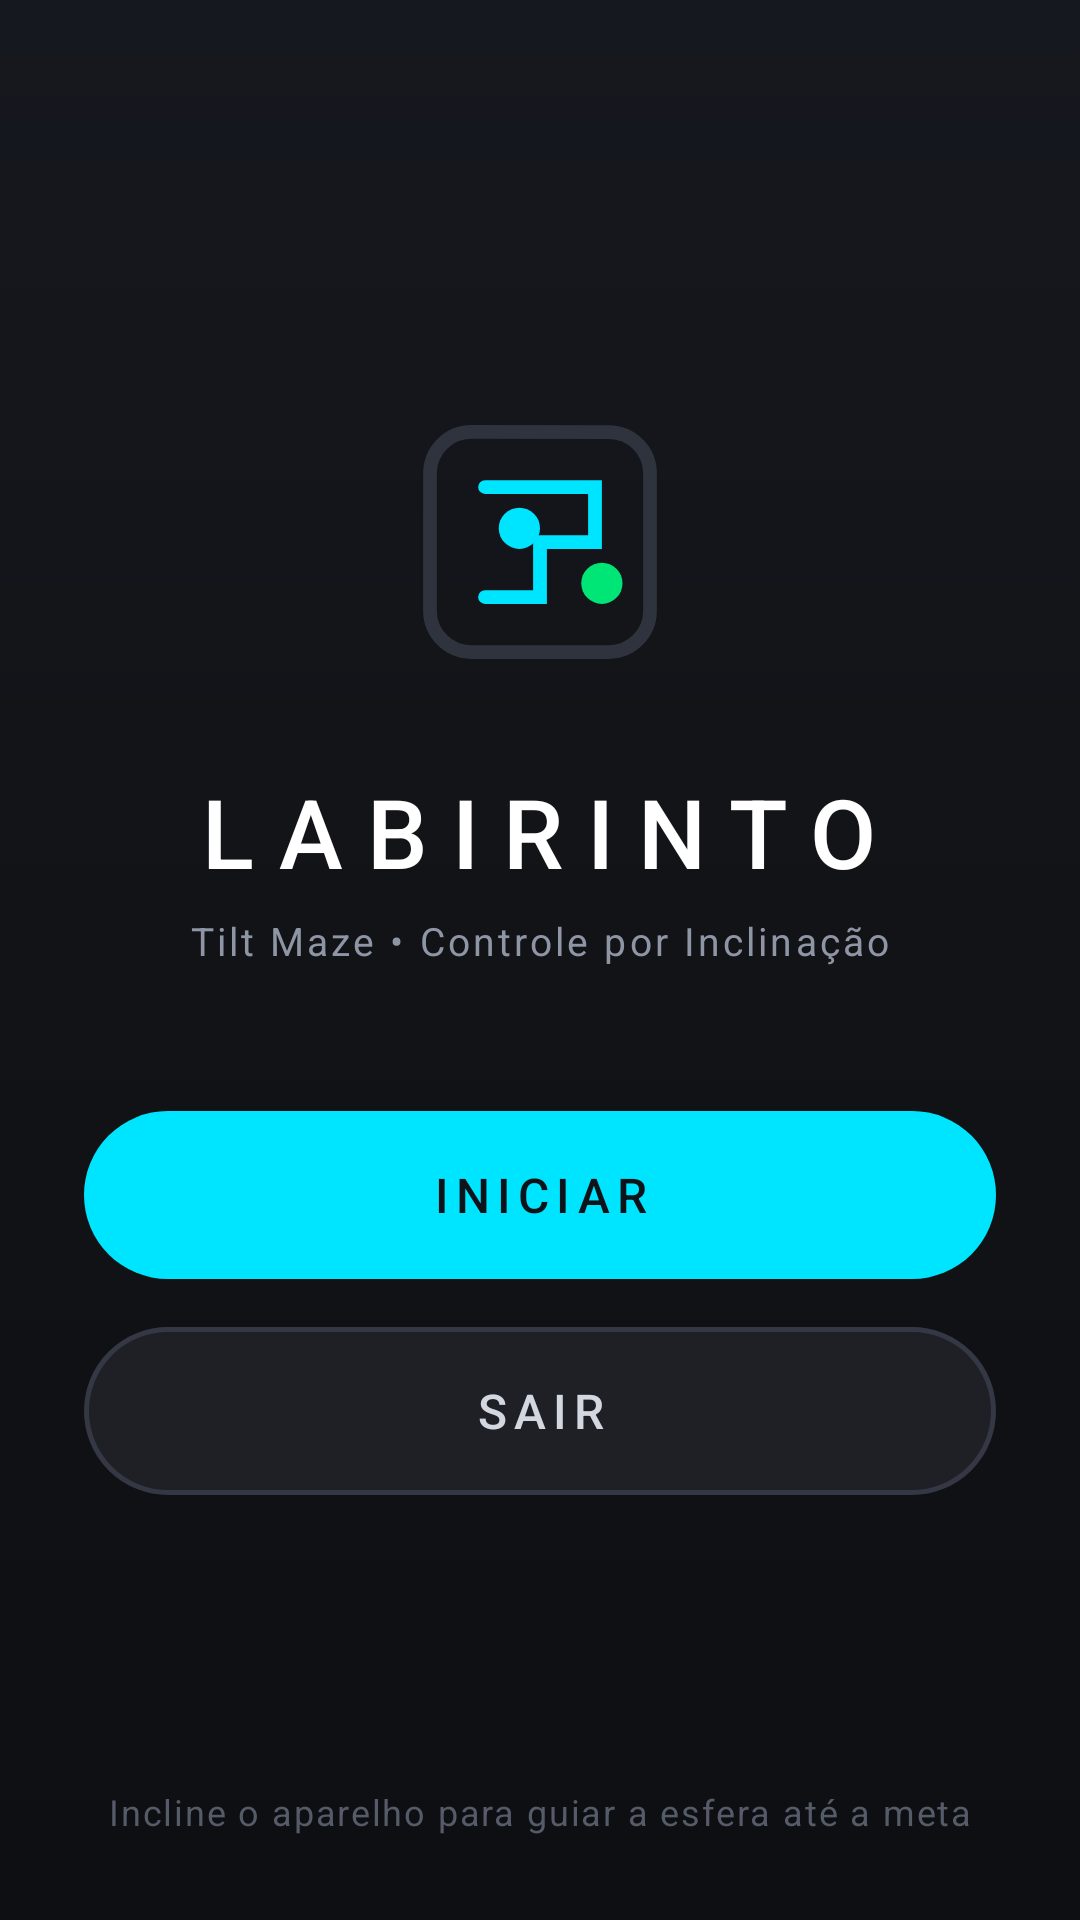

Produce the Android XML layout that renders to this screen, including the resource entries it uses.
<!-- AndroidManifest.xml: application theme Theme.TiltMaze -->
<!-- res/layout/activity_main.xml -->
<?xml version="1.0" encoding="utf-8"?>
<androidx.constraintlayout.widget.ConstraintLayout
    xmlns:android="http://schemas.android.com/apk/res/android"
    xmlns:app="http://schemas.android.com/apk/res-auto"
    android:layout_width="match_parent"
    android:layout_height="match_parent"
    android:background="@drawable/bg_gradient"
    android:padding="28dp">

    
    <LinearLayout
        android:id="@+id/layoutHeader"
        android:layout_width="match_parent"
        android:layout_height="wrap_content"
        android:gravity="center"
        android:orientation="vertical"
        app:layout_constraintTop_toTopOf="parent"
        app:layout_constraintBottom_toTopOf="@+id/layoutButtons"
        app:layout_constraintVertical_chainStyle="packed">

        <ImageView
            android:id="@+id/imgLogo"
            android:layout_width="110dp"
            android:layout_height="110dp"
            android:contentDescription="@string/app_name"
            android:src="@drawable/ic_maze_logo" />

        <TextView
            android:id="@+id/tvTitle"
            android:layout_width="wrap_content"
            android:layout_height="wrap_content"
            android:layout_marginTop="20dp"
            android:fontFamily="sans-serif-medium"
            android:letterSpacing="0.25"
            android:text="@string/menu_title"
            android:textColor="@color/text_primary"
            android:textSize="32sp" />

        <TextView
            android:id="@+id/tvSubtitle"
            android:layout_width="wrap_content"
            android:layout_height="wrap_content"
            android:layout_marginTop="6dp"
            android:letterSpacing="0.08"
            android:text="@string/menu_subtitle"
            android:textColor="@color/text_secondary"
            android:textSize="13sp" />

    </LinearLayout>

    
    <LinearLayout
        android:id="@+id/layoutButtons"
        android:layout_width="match_parent"
        android:layout_height="wrap_content"
        android:layout_marginTop="48dp"
        android:gravity="center"
        android:orientation="vertical"
        app:layout_constraintTop_toBottomOf="@+id/layoutHeader"
        app:layout_constraintBottom_toTopOf="@+id/tvFooterHint">

        
        <androidx.appcompat.widget.AppCompatButton
            android:id="@+id/btnStart"
            android:layout_width="match_parent"
            android:layout_height="56dp"
            android:background="@drawable/btn_start_bg"
            android:fontFamily="sans-serif-medium"
            android:letterSpacing="0.15"
            android:stateListAnimator="@null"
            android:text="@string/btn_start"
            android:textColor="@color/btn_start_text"
            android:textSize="16sp" />

        
        <androidx.appcompat.widget.AppCompatButton
            android:id="@+id/btnExit"
            android:layout_width="match_parent"
            android:layout_height="56dp"
            android:layout_marginTop="16dp"
            android:background="@drawable/btn_exit_bg"
            android:fontFamily="sans-serif-medium"
            android:letterSpacing="0.15"
            android:stateListAnimator="@null"
            android:text="@string/btn_exit"
            android:textColor="@color/btn_exit_text"
            android:textSize="16sp" />

    </LinearLayout>

    
    <TextView
        android:id="@+id/tvFooterHint"
        android:layout_width="wrap_content"
        android:layout_height="wrap_content"
        android:letterSpacing="0.05"
        android:text="Incline o aparelho para guiar a esfera até a meta"
        android:textColor="@color/text_muted"
        android:textSize="12sp"
        app:layout_constraintBottom_toBottomOf="parent"
        app:layout_constraintEnd_toEndOf="parent"
        app:layout_constraintStart_toStartOf="parent" />

</androidx.constraintlayout.widget.ConstraintLayout>
<!-- resources referenced by this layout -->
<resources>
  <color name="btn_exit_text">#D2D7E0</color>
  <color name="btn_start_text">#0D1318</color>
  <color name="text_muted">#555B68</color>
  <color name="text_primary">#FFFFFF</color>
  <color name="text_secondary">#8E95A5</color>
  <!-- drawable bg_gradient (drawable) -->
  <?xml version="1.0" encoding="utf-8"?>
  <shape xmlns:android="http://schemas.android.com/apk/res/android"
      android:shape="rectangle">
      <gradient
          android:angle="270"
          android:startColor="#16181F"
          android:centerColor="#121316"
          android:endColor="#0E0F12"
          android:type="linear" />
  </shape>
  <!-- drawable btn_exit_bg (drawable) -->
  <?xml version="1.0" encoding="utf-8"?>
  <ripple xmlns:android="http://schemas.android.com/apk/res/android"
      android:color="#20FFFFFF">
      <item>
          <shape android:shape="rectangle">
              <solid android:color="@color/btn_exit_bg" />
              <stroke
                  android:width="1.5dp"
                  android:color="@color/btn_exit_stroke" />
              <corners android:radius="28dp" />
          </shape>
      </item>
  </ripple>
  <!-- drawable btn_start_bg (drawable) -->
  <?xml version="1.0" encoding="utf-8"?>
  <ripple xmlns:android="http://schemas.android.com/apk/res/android"
      android:color="#40FFFFFF">
      <item>
          <shape android:shape="rectangle">
              <solid android:color="@color/btn_start_bg" />
              <corners android:radius="28dp" />
          </shape>
      </item>
  </ripple>
  <!-- drawable ic_maze_logo (drawable) -->
  <vector xmlns:android="http://schemas.android.com/apk/res/android"
      android:width="96dp"
      android:height="96dp"
      android:viewportWidth="96"
      android:viewportHeight="96">
      
      <path
          android:fillColor="#00000000"
          android:strokeColor="#2E333E"
          android:strokeWidth="4"
          android:strokeLineCap="round"
          android:pathData="M16,28 C16,21.37 21.37,16 28,16 L68,16 C74.63,16 80,21.37 80,28 L80,68 C80,74.63 74.63,80 68,80 L28,80 C21.37,80 16,74.63 16,68 Z" />
  
      
      <path
          android:fillColor="#00000000"
          android:strokeColor="#00E5FF"
          android:strokeWidth="4"
          android:strokeLineCap="round"
          android:pathData="M32,32 L64,32 L64,48 L48,48 L48,64 L32,64" />
  
      
      <path
          android:fillColor="#00E5FF"
          android:pathData="M36,44a6,6 0 1,0 12,0a6,6 0 1,0 -12,0" />
  
      
      <path
          android:fillColor="#00E676"
          android:pathData="M60,60a6,6 0 1,0 12,0a6,6 0 1,0 -12,0" />
  </vector>
  <string name="app_name">Labirinto</string>
  <string name="btn_exit">SAIR</string>
  <string name="btn_start">INICIAR</string>
  <string name="menu_subtitle">Tilt Maze • Controle por Inclinação</string>
  <string name="menu_title">LABIRINTO</string>
  <style name="Theme.TiltMaze" parent="Theme.MaterialComponents.NoActionBar">
          <item name="colorPrimary">@color/ball_color</item>
          <item name="colorSecondary">@color/target_color</item>
          <item name="android:statusBarColor">@color/bg_dark</item>
          <item name="android:navigationBarColor">@color/bg_dark</item>
          <item name="android:windowBackground">@color/bg_dark</item>
          <item name="android:windowLightStatusBar" tools:targetApi="m">false</item>
      </style>
  <color name="btn_exit_bg">#1E2026</color>
  <color name="btn_exit_stroke">#343844</color>
  <color name="btn_start_bg">#00E5FF</color>
  <color name="ball_color">#00E5FF</color>
  <color name="target_color">#00E676</color>
  <color name="bg_dark">#121316</color>
</resources>
